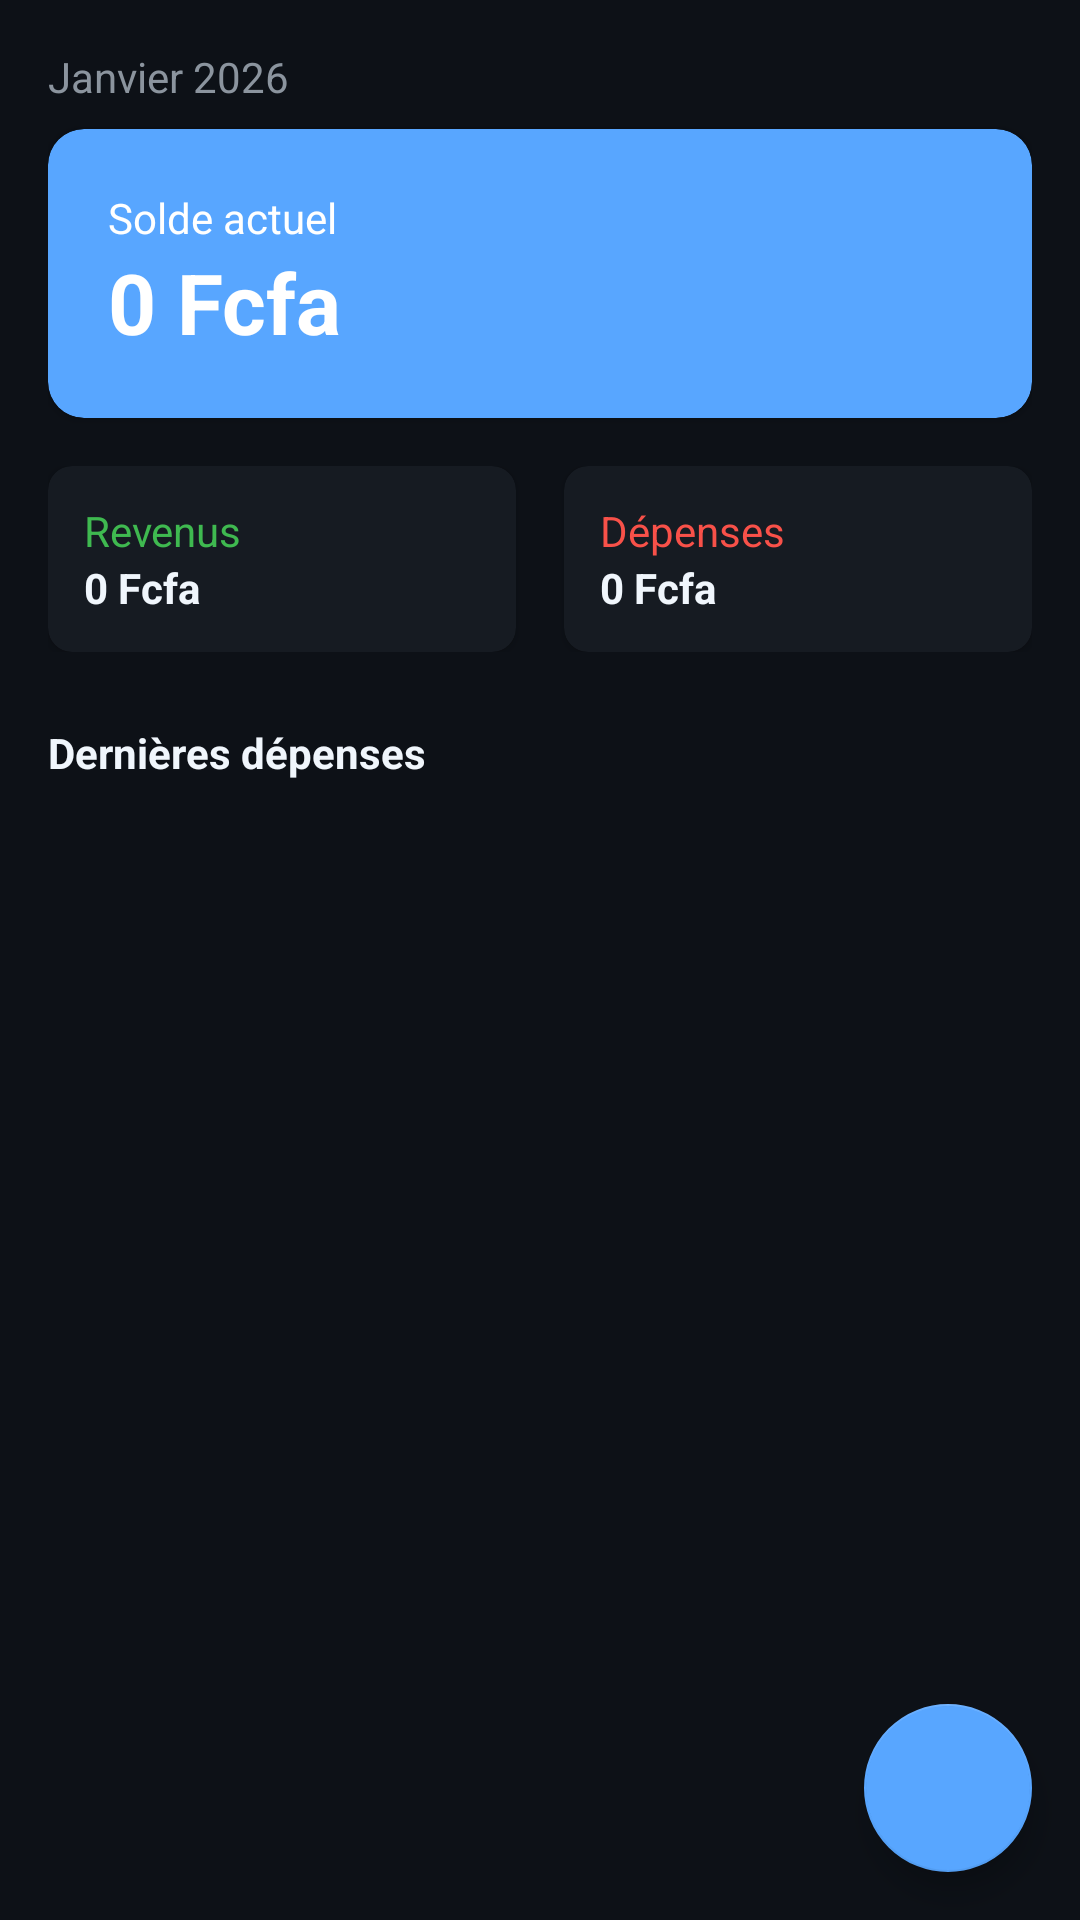

This screen was rendered from an Android layout file. Write that file and the resources it references.
<!-- AndroidManifest.xml: application theme Theme.FinPerso -->
<!-- res/layout/fragment_dashboard.xml -->
<?xml version="1.0" encoding="utf-8"?>
<androidx.coordinatorlayout.widget.CoordinatorLayout xmlns:android="http://schemas.android.com/apk/res/android"
    xmlns:app="http://schemas.android.com/apk/res-auto"
    android:layout_width="match_parent"
    android:layout_height="match_parent"
    android:background="@color/background">

    <androidx.core.widget.NestedScrollView
        android:layout_width="match_parent"
        android:layout_height="match_parent">

        <LinearLayout
            android:layout_width="match_parent"
            android:layout_height="wrap_content"
            android:orientation="vertical"
            android:padding="16dp"
            android:paddingBottom="80dp">

            <TextView
                android:id="@+id/tv_mois_annee"
                android:layout_width="wrap_content"
                android:layout_height="wrap_content"
                android:text="Janvier 2026"
                android:textColor="@color/text_secondary" />

            <androidx.cardview.widget.CardView
                android:layout_width="match_parent"
                android:layout_height="wrap_content"
                android:layout_marginTop="8dp"
                app:cardBackgroundColor="@color/primary"
                app:cardCornerRadius="12dp">

                <LinearLayout
                    android:layout_width="match_parent"
                    android:layout_height="wrap_content"
                    android:orientation="vertical"
                    android:padding="20dp">

                    <TextView
                        android:layout_width="wrap_content"
                        android:layout_height="wrap_content"
                        android:text="Solde actuel"
                        android:textColor="@android:color/white" />

                    <TextView
                        android:id="@+id/tv_solde"
                        android:layout_width="wrap_content"
                        android:layout_height="wrap_content"
                        android:text="0 Fcfa"
                        android:textColor="@android:color/white"
                        android:textSize="28sp"
                        android:textStyle="bold" />

                </LinearLayout>

            </androidx.cardview.widget.CardView>

            <LinearLayout
                android:layout_width="match_parent"
                android:layout_height="wrap_content"
                android:layout_marginTop="16dp"
                android:orientation="horizontal">

                <androidx.cardview.widget.CardView
                    android:layout_width="0dp"
                    android:layout_height="wrap_content"
                    android:layout_marginEnd="8dp"
                    android:layout_weight="1"
                    app:cardBackgroundColor="@color/surface"
                    app:cardCornerRadius="8dp">

                    <LinearLayout
                        android:layout_width="match_parent"
                        android:layout_height="wrap_content"
                        android:orientation="vertical"
                        android:padding="12dp">

                        <TextView
                            android:layout_width="wrap_content"
                            android:layout_height="wrap_content"
                            android:text="Revenus"
                            android:textColor="@color/vert" />

                        <TextView
                            android:id="@+id/tv_total_revenus"
                            android:layout_width="wrap_content"
                            android:layout_height="wrap_content"
                            android:text="0 Fcfa"
                            android:textColor="@color/text_primary"
                            android:textStyle="bold" />

                    </LinearLayout>

                </androidx.cardview.widget.CardView>

                <androidx.cardview.widget.CardView
                    android:layout_width="0dp"
                    android:layout_height="wrap_content"
                    android:layout_marginStart="8dp"
                    android:layout_weight="1"
                    app:cardBackgroundColor="@color/surface"
                    app:cardCornerRadius="8dp">

                    <LinearLayout
                        android:layout_width="match_parent"
                        android:layout_height="wrap_content"
                        android:orientation="vertical"
                        android:padding="12dp">

                        <TextView
                            android:layout_width="wrap_content"
                            android:layout_height="wrap_content"
                            android:text="Dépenses"
                            android:textColor="@color/rouge" />

                        <TextView
                            android:id="@+id/tv_total_depenses"
                            android:layout_width="wrap_content"
                            android:layout_height="wrap_content"
                            android:text="0 Fcfa"
                            android:textColor="@color/text_primary"
                            android:textStyle="bold" />

                    </LinearLayout>

                </androidx.cardview.widget.CardView>

            </LinearLayout>

            <TextView
                android:layout_width="wrap_content"
                android:layout_height="wrap_content"
                android:layout_marginTop="24dp"
                android:text="Dernières dépenses"
                android:textColor="@color/text_primary"
                android:textStyle="bold" />

            <androidx.recyclerview.widget.RecyclerView
                android:id="@+id/rv_dernieres_depenses"
                android:layout_width="match_parent"
                android:layout_height="wrap_content"
                android:layout_marginTop="8dp"
                android:nestedScrollingEnabled="false" />

            <TextView
                android:id="@+id/tv_section_budgets"
                android:layout_width="wrap_content"
                android:layout_height="wrap_content"
                android:layout_marginTop="24dp"
                android:text="Alertes budgets"
                android:textColor="@color/text_primary"
                android:textStyle="bold"
                android:visibility="gone" />

            <LinearLayout
                android:id="@+id/layout_alertes_budgets"
                android:layout_width="match_parent"
                android:layout_height="wrap_content"
                android:layout_marginTop="8dp"
                android:orientation="vertical" />

        </LinearLayout>

    </androidx.core.widget.NestedScrollView>

    <com.google.android.material.floatingactionbutton.FloatingActionButton
        android:id="@+id/fab_quick_add_depense"
        android:layout_width="wrap_content"
        android:layout_height="wrap_content"
        android:layout_gravity="bottom|end"
        android:layout_margin="16dp"
        android:layout_marginBottom="80dp"
        android:src="@drawable/ic_add"
        app:backgroundTint="@color/primary"
        app:tint="@android:color/white" />

</androidx.coordinatorlayout.widget.CoordinatorLayout>
<!-- resources referenced by this layout -->
<resources>
  <color name="background">#0D1117</color>
  <color name="primary">#58A6FF</color>
  <color name="rouge">#F85149</color>
  <color name="surface">#161B22</color>
  <color name="text_primary">#F0F6FC</color>
  <color name="text_secondary">#8B949E</color>
  <color name="vert">#3FB950</color>
  <style name="Theme.FinPerso" parent="Theme.MaterialComponents.DayNight.NoActionBar">
          <item name="colorPrimary">@color/primary</item>
          <item name="colorPrimaryDark">@color/primary_dark</item>
          <item name="colorOnPrimary">@color/on_primary</item>
          <item name="colorSecondary">@color/info</item>
          <item name="colorSurface">@color/surface</item>
          <item name="colorOnSurface">@color/text_primary</item>
          <item name="android:statusBarColor">@color/background</item>
          <item name="android:windowBackground">@color/background</item>
          <item name="android:navigationBarColor">@color/background</item>
      </style>
  <color name="primary_dark">#1F6FEB</color>
  <color name="on_primary">#0D1117</color>
  <color name="info">#79C0FF</color>
</resources>
